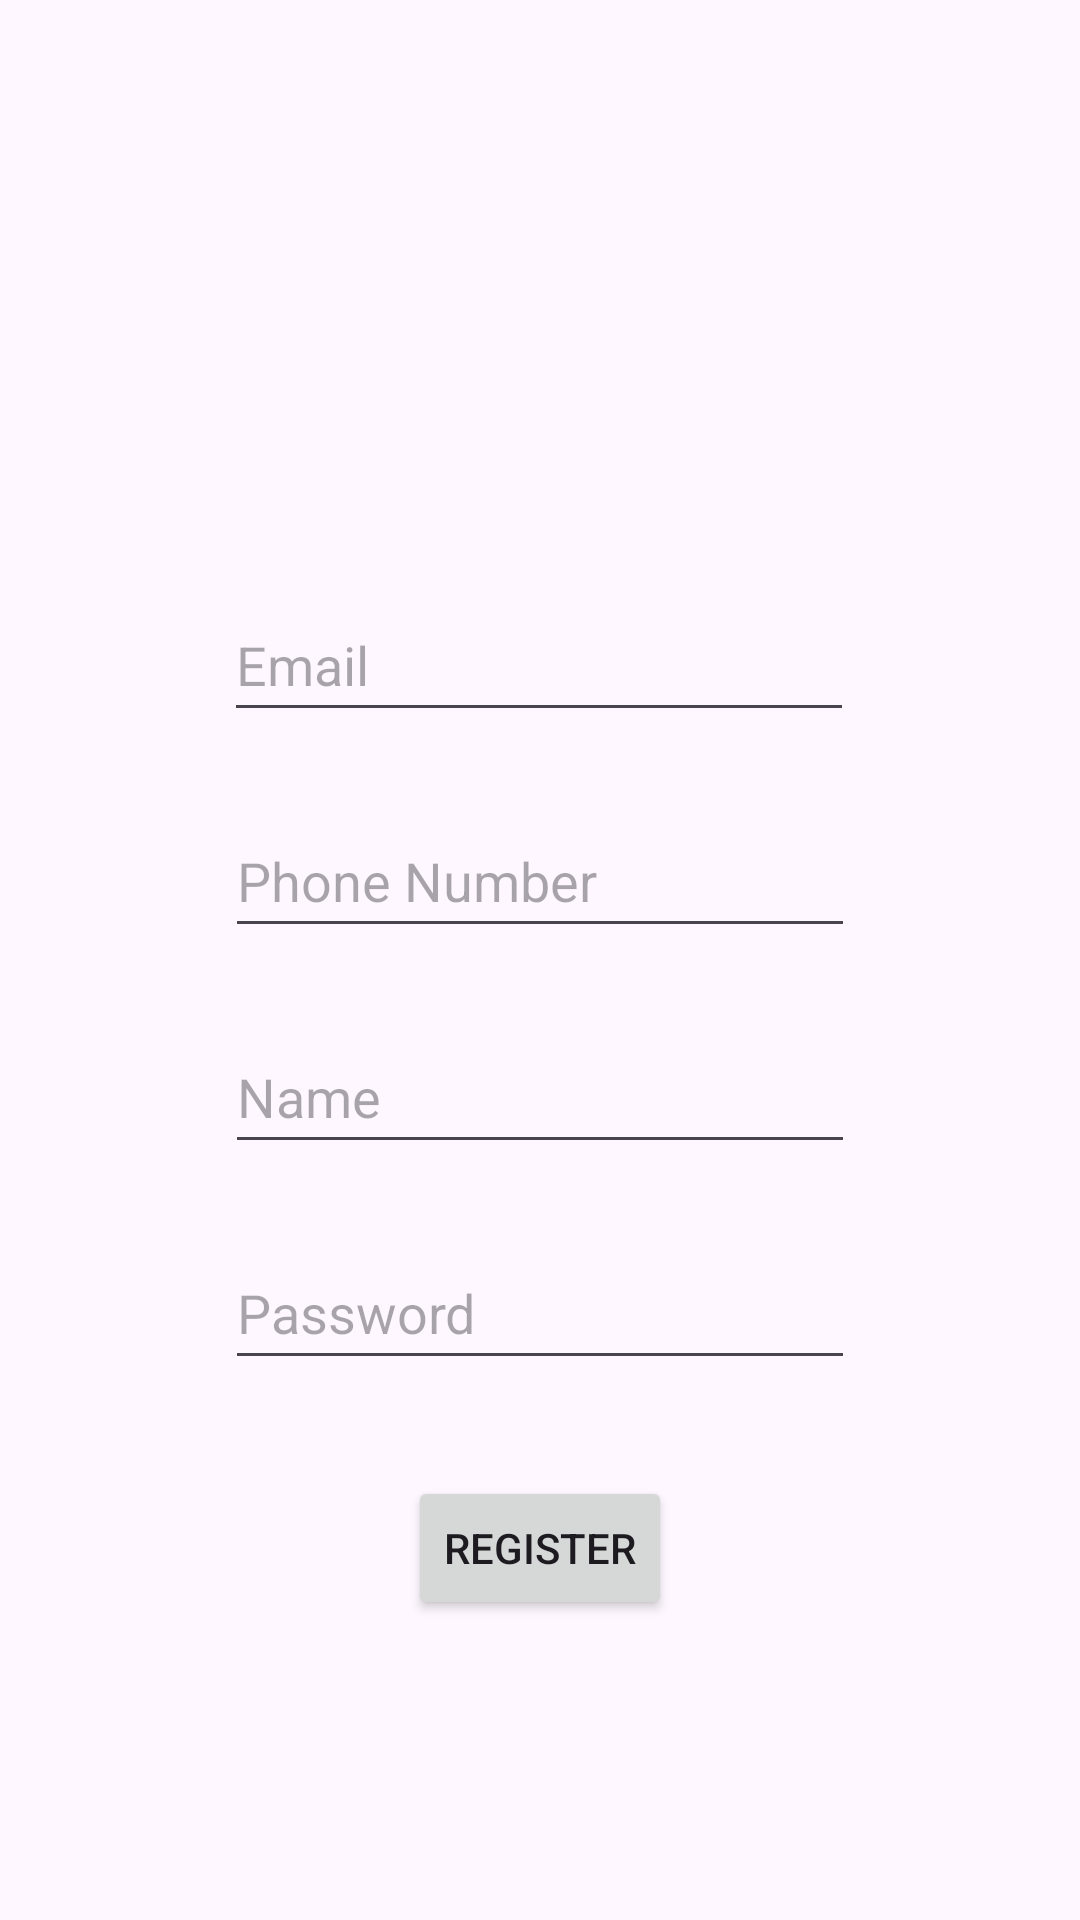

Android layout source for this screen:
<!-- AndroidManifest.xml: application theme Theme.TaxInfo -->
<!-- res/layout/activity_register.xml -->
<?xml version="1.0" encoding="utf-8"?>
<androidx.constraintlayout.widget.ConstraintLayout xmlns:android="http://schemas.android.com/apk/res/android"
    xmlns:app="http://schemas.android.com/apk/res-auto"
    xmlns:tools="http://schemas.android.com/tools"
    android:id="@+id/main"
    android:layout_width="match_parent"
    android:layout_height="match_parent"
    tools:context=".RegisterActivity">

    <EditText
        android:id="@+id/email"
        android:layout_width="wrap_content"
        android:layout_height="wrap_content"
        android:layout_marginTop="196dp"
        android:ems="10"
        android:hint="Email"
        android:inputType="textEmailAddress"
        android:minHeight="48dp"
        app:layout_constraintEnd_toEndOf="parent"
        app:layout_constraintHorizontal_bias="0.497"
        app:layout_constraintStart_toStartOf="parent"
        app:layout_constraintTop_toTopOf="parent" />

    <EditText
        android:id="@+id/phone"
        android:layout_width="wrap_content"
        android:layout_height="wrap_content"
        android:layout_marginTop="24dp"
        android:ems="10"
        android:hint="Phone Number"
        android:inputType="phone"
        android:minHeight="48dp"
        app:layout_constraintEnd_toEndOf="parent"
        app:layout_constraintStart_toStartOf="parent"
        app:layout_constraintTop_toBottomOf="@+id/email" />

    <EditText
        android:id="@+id/name"
        android:layout_width="wrap_content"
        android:layout_height="wrap_content"
        android:layout_marginTop="24dp"
        android:ems="10"
        android:hint="Name"
        android:inputType="text"
        android:minHeight="48dp"
        app:layout_constraintEnd_toEndOf="parent"
        app:layout_constraintStart_toStartOf="parent"
        app:layout_constraintTop_toBottomOf="@+id/phone" />

    <EditText
        android:id="@+id/password"
        android:layout_width="wrap_content"
        android:layout_height="wrap_content"
        android:layout_marginTop="24dp"
        android:ems="10"
        android:hint="Password"
        android:inputType="textPassword"
        android:minHeight="48dp"
        app:layout_constraintEnd_toEndOf="parent"
        app:layout_constraintStart_toStartOf="parent"
        app:layout_constraintTop_toBottomOf="@+id/name" />

    <Button
        android:id="@+id/button"
        android:layout_width="wrap_content"
        android:layout_height="wrap_content"
        android:layout_marginTop="32dp"
        android:text="Register"
        app:layout_constraintEnd_toEndOf="parent"
        app:layout_constraintStart_toStartOf="parent"
        app:layout_constraintTop_toBottomOf="@+id/password" />

</androidx.constraintlayout.widget.ConstraintLayout>
<!-- resources referenced by this layout -->
<resources>
  <style name="Theme.TaxInfo" parent="Base.Theme.TaxInfo" />
  <style name="Base.Theme.TaxInfo" parent="Theme.Material3.DayNight.NoActionBar">
          
          
      </style>
</resources>
